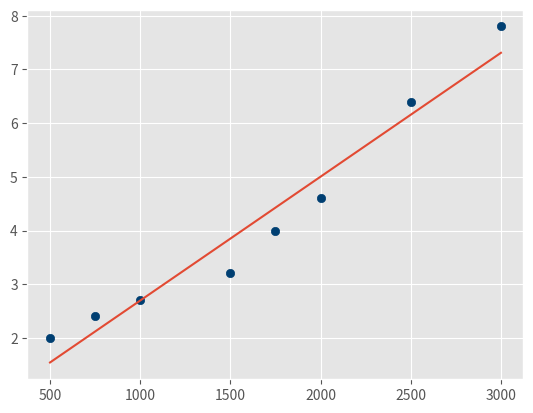

Recreate this plot in Python.
from statistics import mean
import numpy as np

#xs=np.array([1,2,3,4,5], dtype=np.float64) 
#ys=np.array([5,4,6,5,6], dtype=np.float64) 

xs=np.array([500,750,1000,1500,1750,2000,2500,3000], dtype=np.float64) 
ys=np.array([2,2.4,2.7,3.2,4,4.6,6.4,7.8], dtype=np.float64) 

def best_fit_slope(xs,ys):
    m=((( mean(xs)*mean(ys)) - mean(xs*ys) ) / (( mean(xs)*mean(xs)) - mean(xs*xs)))
    b=mean(ys) - m*mean(xs)
    return m,b

m,b=best_fit_slope(xs,ys)
print(m,b)

set_x=7
get_y=(m*set_x)+b

regression_line=[ (m*x)+b for x in xs]
regression_line=[]
for x in xs:
    regression_line.append((m*x)+b)


import matplotlib.pyplot as plt
from matplotlib import style
style.use('ggplot')
plt.scatter(xs,ys,color='#003F72')
plt.plot(xs,regression_line)



plt.show()

